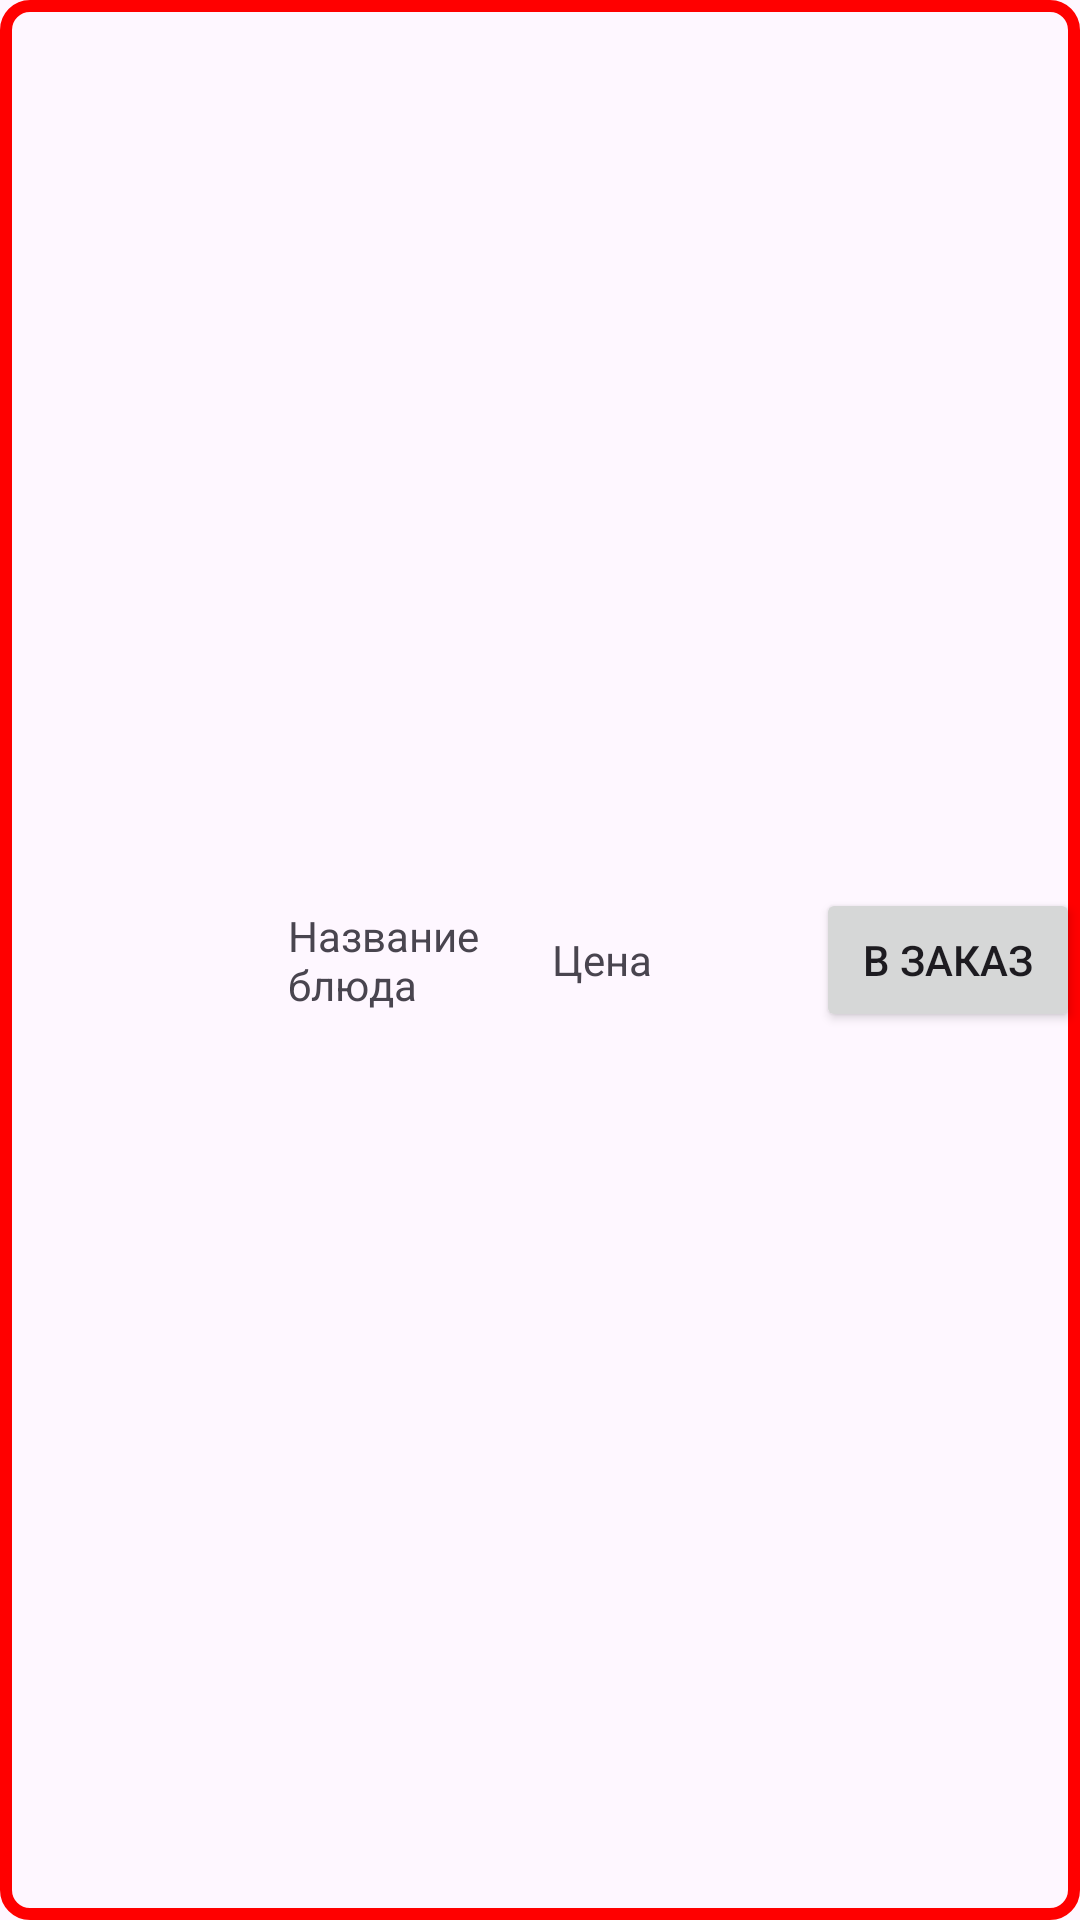

Reconstruct the res/layout file that produces this screen, plus the resources it refers to.
<!-- AndroidManifest.xml: application theme Theme.Test3 -->
<!-- res/layout/content.xml -->
<LinearLayout xmlns:android="http://schemas.android.com/apk/res/android"
    android:layout_width="match_parent"
    android:layout_height="wrap_content"
    xmlns:app="http://schemas.android.com/apk/res-auto"
    android:orientation="horizontal"
    android:gravity="center_vertical"
    android:background="@drawable/border"
    android:layout_marginTop="15dp"
    android:layout_marginBottom="15dp">

    <ImageView
        android:id="@+id/dish_image"
        android:layout_width="0dp"
        android:layout_weight="1"
        android:layout_height="100dp"
        android:contentDescription="Описание"
        android:layout_marginEnd="8dp"
        android:scaleType="centerCrop" />
    <TextView
        android:id="@+id/name"
        android:layout_width="0dp"
        android:layout_height="wrap_content"
        android:text="Название блюда"
        android:layout_weight="1" />

    

    <TextView
        android:id="@+id/price"
        android:layout_width="0dp"
        android:layout_height="wrap_content"
        android:text="Цена"
        android:layout_weight="1" />

    <Button
        android:id="@+id/Buy"
        android:layout_width="0dp"
        android:layout_height="wrap_content"
        android:layout_weight="1"
        android:text="В заказ"
        />
</LinearLayout>
<!-- resources referenced by this layout -->
<resources>
  <!-- drawable border (drawable) -->
  <?xml version="1.0" encoding="utf-8"?>
  <shape xmlns:android="http://schemas.android.com/apk/res/android"
      android:shape="rectangle">
      <solid android:color="@android:color/transparent"/>
      <stroke
          android:width="4dp"
      android:color="#FF0000"/>
      <corners android:radius="8dp"/>
  </shape>
  <style name="Theme.Test3" parent="Base.Theme.Test3" />
  <style name="Base.Theme.Test3" parent="Theme.Material3.Light.NoActionBar">
          
          <item name="colorPrimary">@color/red</item>
      </style>
</resources>
